Dataset: Parametros (GitHub, DanaSono-Dev/SRAI_ML). Classes: TYLCV, foliar mold, train sanas, train tizon temprano.

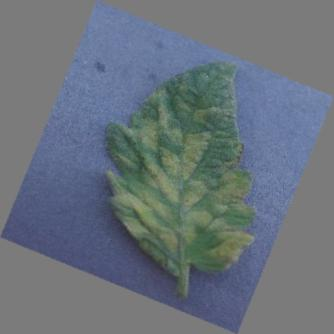
Label: foliar mold

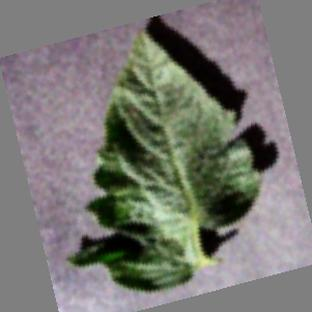
Label: train sanas

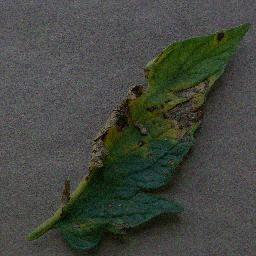
Label: train tizon temprano

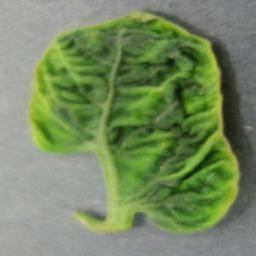
Label: TYLCV

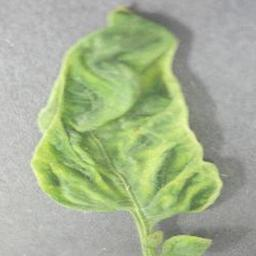
Label: TYLCV

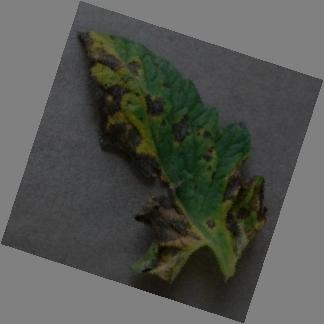
Label: train tizon temprano
